Run: headless pygame with SDL's dummy video driver; simulated clock (each Clock.tick advances the game by its frame time, no real sleeping); random seed 0; keys injected as events and as key.get_pressed() state; no mouse input.
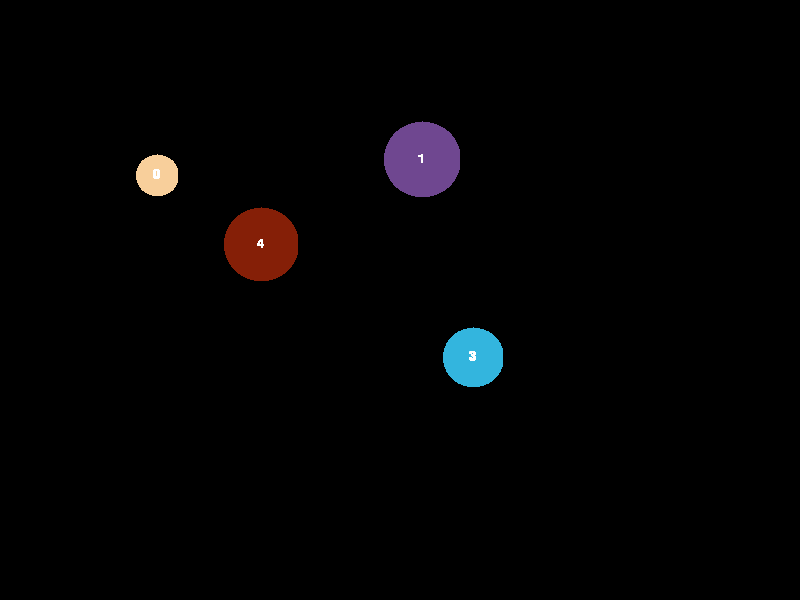
Frame 1 of 4 · flips 1–60 · no input
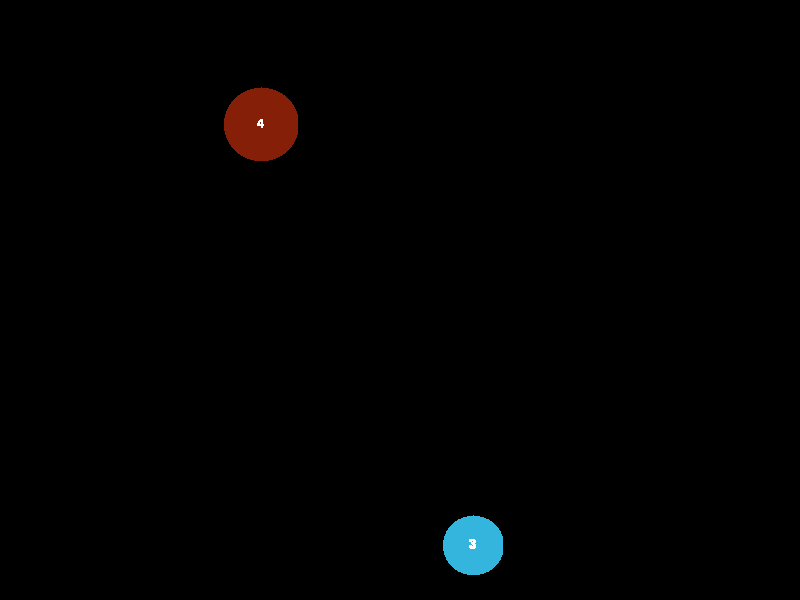
Frame 2 of 4 · flips 61–180 · tapped SPACE, RETURN · held RIGHT (→), D
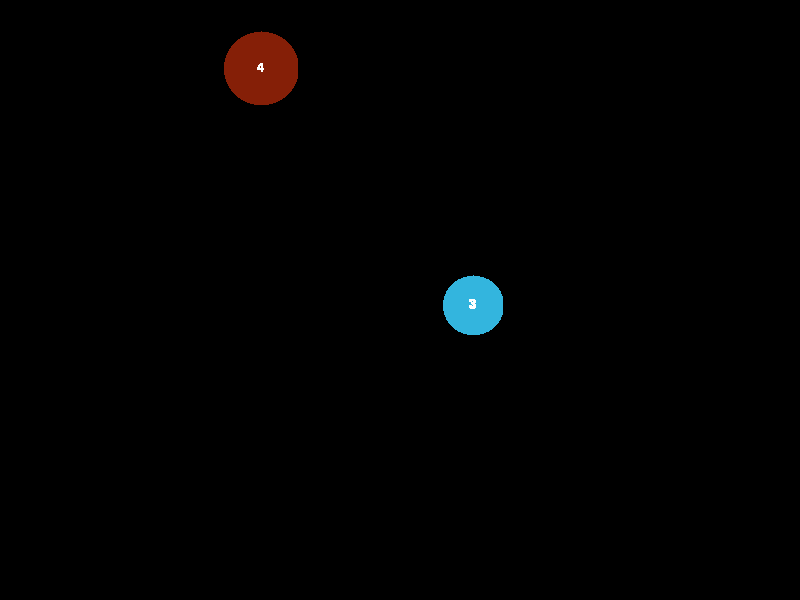
Frame 3 of 4 · flips 181–300 · held DOWN (↓), S
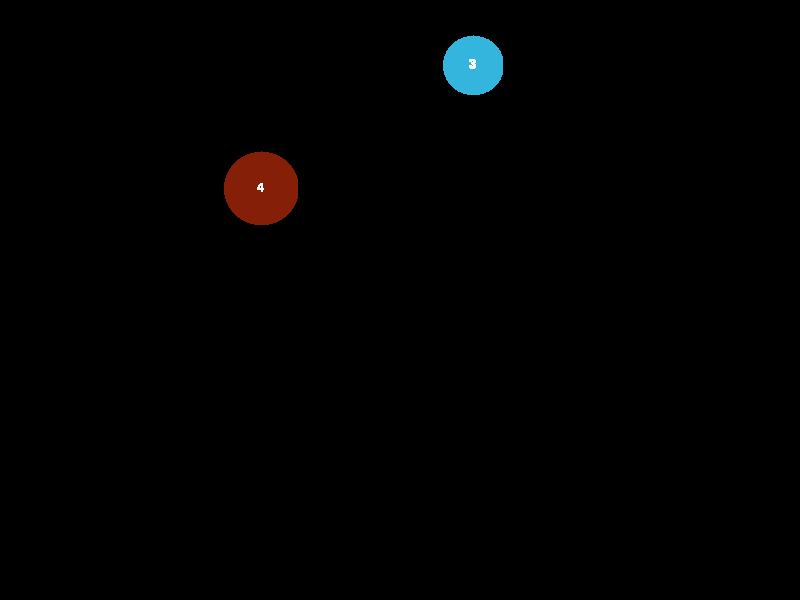
Frame 4 of 4 · flips 301–420 · held LEFT (←), A, UP (↑), W

The pygame program that drew these frames:

from random import randint
import pygame, sys
from pygame.locals import *

import pygame.gfxdraw
from pygame import math

WIDTH  = 800
HEIGHT = 600

BLACK = (0, 0, 0)
WHITE = (255, 255, 255)
STEP = 1
AANTAL_CIRKELS = 5
FRAMERATE = 60

pygame.init()

class Cirkel(pygame.sprite.Sprite):
    def __init__(self, x, y, r, text):
        pygame.sprite.Sprite.__init__(self)

        self.radius = r
        self.pos = math.Vector2(int(x), int(y))
        self.vel = math.Vector2(int(randint(-15, 15)), int(randint(-15, 15)))
        self.color = (randint(0,255), randint(0,255), randint(0,255))
        self.text = text

        self.image = pygame.Surface((self.radius * 2, self.radius * 2), pygame.SRCALPHA)
        self.rect = self.image.get_rect()

        self.font = pygame.font.SysFont("Arial", 20)       # Font van text op sprite
        self.text_surf = self.font.render(text, 1, WHITE)  # Surface van de text
        W = self.text_surf.get_width()
        H = self.text_surf.get_height()

        pygame.gfxdraw.filled_circle(self.image, self.radius, self.radius, self.radius, self.color)
        self.image.blit(self.text_surf, [self.radius - W/2, self.radius - H/2])  # 'Blit' de text in het middem van de sprite.

    def __repr__(self):
        print()
        print(f"x={self.pos.x}, y={self.pos.y}")
        print(f"radius = {self.radius}")
        print(f"speed  = {self.vel.x}, {self.vel.y}")
        print(f"color  = {self.color}")
        print(f"text   = {self.text}")
        return " "

    def update(self):
        self.pos.x += self.vel.x
        if (self.pos.x - self.radius) < 0 or (self.pos.x + self.radius) > WIDTH:
            self.vel.x = self.vel.x * -1

        self.pos.y += self.vel.y
        if (self.pos.y - self.radius) < 0 or (self.pos.y + self.radius) > HEIGHT:
            self.vel.y = self.vel.y * -1

        self.rect.center = (self.pos.x, self.pos.y)

    #def draw(self, screen):
        #v = other.pos - self.pos
        #pygame.gfxdraw.filled_circle(screen, int(self.pos.x), int(self.pos.y), self.radius, self.color)
    #    aaline(surface, color, start_pos, end_pos)
    #    pass

class Sketch():
    def __init__(self):
        self.screen = pygame.display.set_mode((WIDTH, HEIGHT))
        self.background =pygame.Surface((self.screen.get_width(), self.screen.get_height())) # Achtergrond met afmetingen van 'screen'
        self.col = 0
        
        self.cirkels = [Cirkel(randint(100,500), randint(200,500), randint(20,40), str(x) ) for x in range(AANTAL_CIRKELS)]
        self.all_sprites = pygame.sprite.Group(self.cirkels)
        self.dirty_rects = []

        pygame.display.set_caption(f"Venster met {len(self.all_sprites.sprites())} sprites en collision-detection")
    
    def detect_collisions(self):
        for a_sprite in self.all_sprites:
            other_sprites = self.all_sprites.copy()
            other_sprites.remove(a_sprite)  # Zodat other_sprites alle sprites zijn minus a_sprite
            sprite_coll = pygame.sprite.spritecollideany(a_sprite, other_sprites) # Bepaal collision met a_sprite
            if sprite_coll:
                #self.col += 1
                #print(f"{self.col}) - Collision: {a_sprite.text} met {sprite_coll.text}")
                pygame.gfxdraw.filled_circle(a_sprite.image, a_sprite.radius, a_sprite.radius, a_sprite.radius, (255,0,0))  # Rode sprite
                self.all_sprites.remove(a_sprite)              
            #else:
            #    pygame.gfxdraw.filled_circle(a_sprite.image, a_sprite.radius, a_sprite.radius, a_sprite.radius, a_sprite.color)
            W = a_sprite.text_surf.get_width()
            H = a_sprite.text_surf.get_height()
            a_sprite.image.blit(a_sprite.text_surf, [a_sprite.radius - W/2, a_sprite.radius - H/2])  # 'Blit' de text in het middem van de sprite.

    def run(self):
        clock = pygame.time.Clock()
        done = False
        while not done:
            for event in pygame.event.get():
                if event.type == pygame.QUIT:
                    pygame.quit()
                    quit()

            #for cirkel in self.cirkels:
            #    pygame.gfxdraw.filled_circle(cirkel.image, int(cirkel.pos.x), int(cirkel.pos.y), cirkel.radius, BLACK)  # Clear Sprite
            #    #self.dirty_rects.append(cirkel.rect)
            #    cirkel.update()
            #    cirkel.draw(self.screen)
            #    self.dirty_rects.append(cirkel.rect)
            #
            #print(len(self.dirty_rects))
            #pygame.display.update(self.dirty_rects)
            #self.dirty_rects = []

            self.all_sprites.update()          # Voer de .update methode uit voor iedere sprite in de sprites-Group
            #self.one_sprite.update()

            self.detect_collisions()

            self.all_sprites.clear(self.screen, self.background)
            #self.one_sprite.clear(self.screen, self.background)
            

            self.all_sprites.draw(self.screen) # 'Teken' alle sprites.
            #self.one_sprite.draw(self.screen)

            #for this_cirkel in self.cirkels:
            #    for other_cirkel in self.cirkels:
            #        if this_cirkel != other_cirkel:
            #            this_cirkel.draw(self.screen, other_cirkel)

            pygame.display.flip()
            clock.tick(FRAMERATE)
                
if __name__ == "__main__":
    sketch = Sketch()
    sketch.run()
